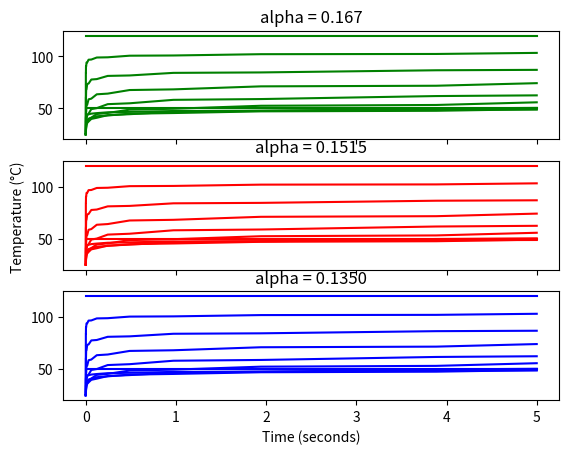

This chart was generated by the following Python code:
"""
Problem:
There is a 4cm bar at room temperature of 25°C. 
One of its ends is subjected to a 120°c temperature,
and the other end to a 50°c temperature. 
Calculate temperature distribution for each 0.4 cm after 5 seconds,
for the following material: steel, pottery and copper.

The given alpha coefficients are:
0.167cm^3 / seg
0.1515cm^3 / seg
0.1350cm^3 / seg

According to the obtained results, indicate which material 
corresponds to each given alpha value and say why.

Solution approach:
Utilize the explicit method according to the convergence standard.
"""

import numpy as np
import matplotlib.pyplot as plt

#Constants
length = 4
a1 = 0.167
a2 = 0.1515
a3 = 0.1350
left_t = 120
right_t = 50

def next_temperature(prev_temp, prev_next_temp, prev_to_prev_temp, lamb):
	"""
	Calculator of the next temperature
	to be computed with the explicit
	method
	"""
	return prev_temp + lamb * (prev_next_temp - 2*prev_temp + prev_to_prev_temp)

def explicit_method(table, alpha):

	#Setting up post-initial conditions, according to the convergence standard
	delta_x = 0.004
	delta_t = 1/2*(pow(delta_x, 2)/alpha)

	#Calculating lambda of next temperature formula
	lamb = alpha * (delta_t/pow(delta_x, 2))
	
	#Doing the explicit method iterations until make it to 5 seconds
	step = 1
	i = 1
	while delta_t <= 5:
		
		delta_t += delta_t

		#Saving increments to table
		table[i,0] = step		
		if delta_t > 5: table[i,1] = 5.
		else: table[i,1] = delta_t

		#Calculating each temperature
		prev_to_prev_temp = left_t
		for temp in range(3, 11):
			copy = table.copy()
			prev_temp = copy[i-1, temp]
			if temp < 11: prev_next_temp = copy[i-1, temp + 1]
			if temp > 3: prev_to_prev_temp = copy[i-1, temp - 1]
			table[i, temp] = next_temperature(prev_temp, prev_next_temp, prev_to_prev_temp, lamb)
		
		#Iterating
		step += 1
		i += 1
		
	return table

#General table for the problem
table = np.array([0, 0, 0, 0, 0, 0, 0, 0, 0, 0, 0, 0], dtype='float32')
table = np.repeat(table, 18).reshape(18, 12)

#Setting initial temperature conditions up
table[0, range(2, 11)] = 25
table[:, 2] = left_t
table[:, 11] = right_t

#Explicit method for alpha 1, 2, and 3 respectively
table1, table2, table3 = explicit_method(table, a1), explicit_method(table, a2), explicit_method(table, a3)

#Displaying temperature distributions
fig, axs = plt.subplots(3, sharex = True, sharey = True)

axs[0].plot(table1[:, 1], table1[:, range(2, 12)], 'green')
axs[0].set_title('alpha = 0.167')

axs[1].plot(table2[:, 1], table2[:, range(2, 12)], 'red')
axs[1].set_title('alpha = 0.1515')
axs[1].set(ylabel = 'Temperature (°C) ')

axs[2].plot(table3[:, 1], table3[:, range(2, 12)], 'blue')
axs[2].set_title('alpha = 0.1350')
axs[2].set(xlabel = 'Time (seconds)')

plt.show()
